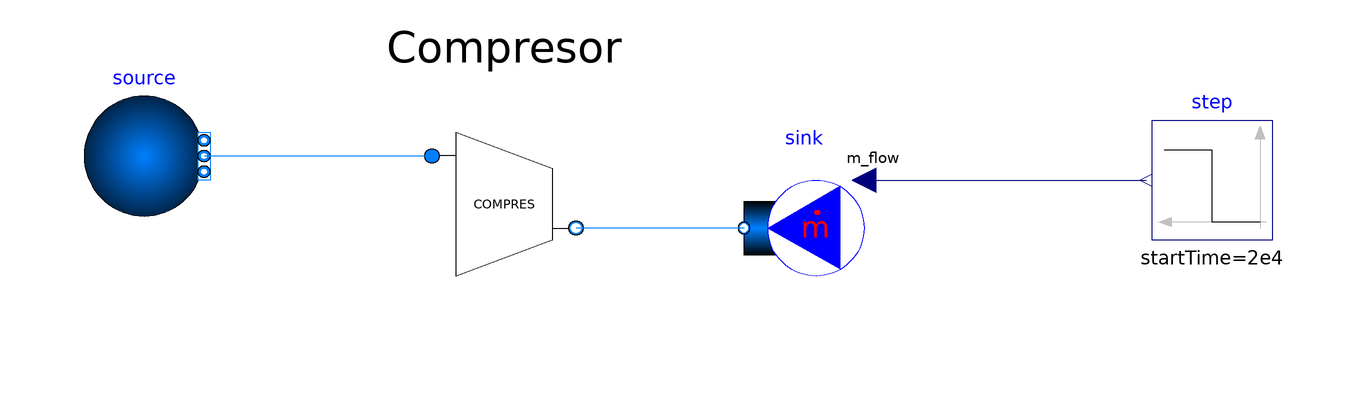

The component connection diagram of the Modelica model below, drawn from its own Placement and Line annotations.

model TestCompressor
	extends Modelica.Icons.Example;
	import SolarTherm.{Models,Media};
	import Modelica.SIunits.Conversions.from_degC;
	import SI = Modelica.SIunits;
	import nSI = Modelica.SIunits.Conversions.NonSIunits;
	import CN = Modelica.Constants;
	import Modelica.SIunits.Conversions.*;
	import Modelica.Math;
	import Modelica.Blocks;

	replaceable package Medium = CarbonDioxide;

	parameter String fluid = "R744";
	parameter SI.MassFlowRate m_flow_blk = 1000 "Compressor mass flow rate, in kg/s";
	parameter SI.Temperature T_cold_set = from_degC(40) "Turbine outlet temperature at design";
	parameter SI.Pressure p_cold_set = 8e6 "Turbine outlet pressure at design";
	parameter Medium.ThermodynamicState state_cold_set = Medium.setState_pTX(p_cold_set, T_cold_set);
	parameter SI.Pressure p_hot_set = 24e6 "Turbine inlet pressure at design";
	parameter SI.Temperature T_hot_set = from_degC(118.76508456300098) "Turbine outlet temperature at design";
	parameter Medium.ThermodynamicState state_hot_set = Medium.setState_pTX(p_hot_set, T_hot_set);
	parameter SI.SpecificEnthalpy h_hot_set = state_hot_set.h "HTF inlet specific enthalpy to power block at design";
	parameter SI.SpecificEnthalpy h_cold_set = state_cold_set.h "HTF outlet specific enthalpy to power block at design";

	Modelica.Fluid.Sources.FixedBoundary source(redeclare package Medium = Medium, h = h_cold_set, nPorts = 1, p = p_cold_set, use_T = false, use_p = true)
		annotation(Placement(visible = true, transformation(origin = {-86, 14}, extent = {{-10, -10}, {10, 10}}, rotation = 0)));
	Modelica.Fluid.Sources.MassFlowSource_T sink(redeclare package Medium = Medium, T = 293.15, m_flow = -0.1, nPorts = 1, use_m_flow_in = true)
		annotation(Placement(visible = true, transformation(origin = {24, 2}, extent = {{10, -10}, {-10, 10}}, rotation = 0)));
	Modelica.Blocks.Sources.Step step(height = 0.2 * m_flow_blk, offset = m_flow_blk, startTime = 2e4)
		annotation(Placement(visible = true, transformation(origin = {82, 10}, extent = {{20, -10}, {0, 10}}, rotation = 0)));
	Compressor Compresor
		annotation(Placement(visible = true, transformation(origin = {-26, 6}, extent = {{-20, 20}, {20, -20}}, rotation = 0)));

equation
	connect(sink.m_flow_in, step.y) annotation(
		Line(points = {{34, 10}, {81, 10}}, color = {0, 0, 127}));
	connect(sink.ports[1], Compresor.port_b) annotation(
		Line(points = {{14, 2}, {-14, 2}, {-14, 2}, {-14, 2}}, color = {0, 127, 255}));
	connect(Compresor.port_a, source.ports[1]) annotation(
		Line(points = {{-38, 14}, {-76, 14}}, color = {0, 127, 255}));

annotation(
	Diagram(coordinateSystem(extent = {{-140, -120}, {160, 140}}, initialScale = 0.1)),
	Icon(coordinateSystem(extent = {{-140, -120}, {160, 140}})),
	experiment(StopTime = 43200, StartTime = 0, Tolerance = 0.0001, Interval = 300),
	__Dymola_experimentSetupOutput,
	Documentation(info = "<html>
	<p>
	<b>TestCompressor</b> models the CO2 compressor.
	</p>
	</html>", revisions = "<html>
	<ul>
	<li><i>Mar 2020</i> by <a href=\"mailto:armando.fontalvo@anu.edu.au\">Armando Fontalvo</a>:<br>
	First release.</li>
	</ul>
	</html>"),
		__OpenModelica_simulationFlags(lv = "LOG_STATS", outputFormat = "mat", s = "dassl"),
		uses(Modelica(version = "3.2.2"), SolarTherm(version = "0.2")));
end TestCompressor;